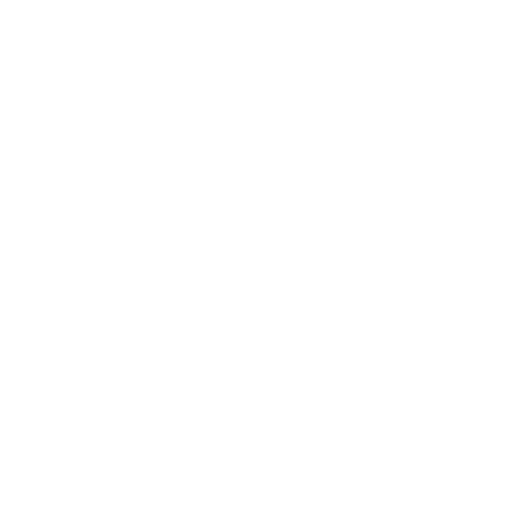
t = 0.00 s
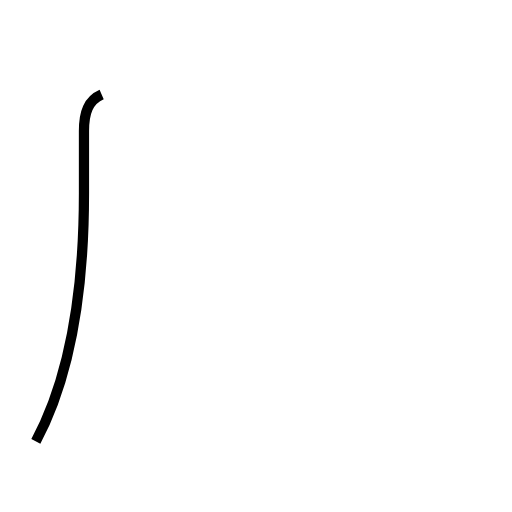
t = 1.06 s
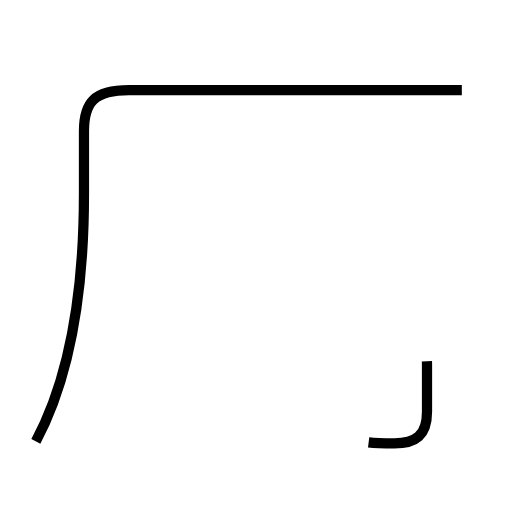
t = 2.49 s
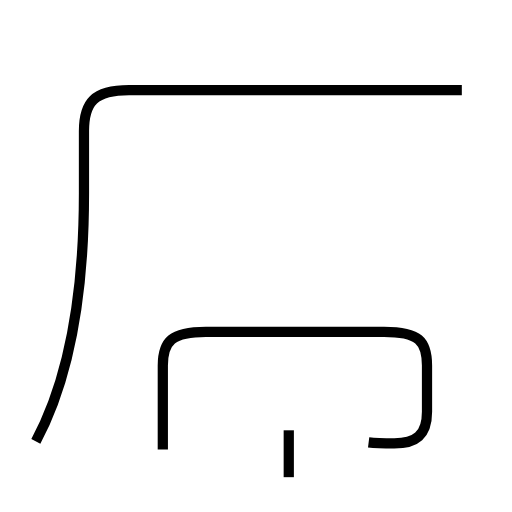
t = 3.76 s
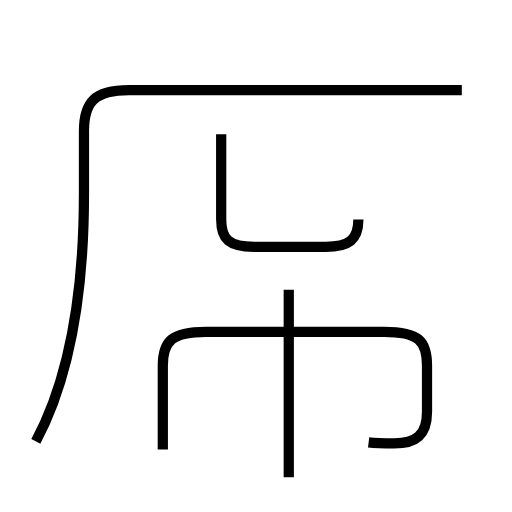
t = 4.92 s
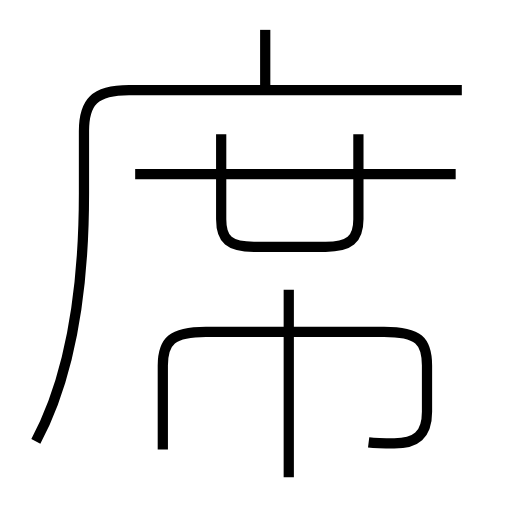
t = 6.28 s

The animated SVG that drew these frames (rendered in a browser with its animation timeline set to each time). Animation: 6 SMIL elements (animate=6); one cycle of 6.28 s.

<?xml version='1.0' encoding='utf-8'?>
<svg viewBox="0.0 -6.0 50.0 50.0" version="1.1" xmlns="http://www.w3.org/2000/svg"><rect x="-1000" y="-1000" width="2000" height="2000" stroke="white" fill="white" /><g style="fill:none;stroke:#000000;stroke-width:1"><path d="M 3.5 -0.9 C 6.5 -6.5 8.2 -14.3 8.2 -25.1 L 8.2 -31.2 C 8.2 -34.0 9.2 -35.2 12.6 -35.2 L 45.1 -35.2 " transform="translate(0.0 38.0)" stroke-dasharray="70.45820656667962" stroke-dashoffset="70.45820656667962"><animate attributeName="stroke-dashoffset" from="70.45820656667962" to="0" dur="2.1137461970003883s" begin="0s" fill="freeze" /></path><path d="M 36.0 -0.8 C 36.8 -0.7 37.6 -0.7 38.5 -0.7 C 40.6 -0.7 41.7 -1.5 41.7 -3.8 L 41.7 -8.3 C 41.7 -10.7 40.9 -11.6 37.5 -11.6 L 20.1 -11.6 C 16.8 -11.6 15.9 -10.7 15.9 -8.3 L 15.9 -0.1 " transform="translate(0.0 38.0)" stroke-dasharray="50.3297265872357" stroke-dashoffset="50.3297265872357"><animate attributeName="stroke-dashoffset" from="50.3297265872357" to="0" dur="1.509891797617071s" begin="2.1137461970003883s" fill="freeze" /></path><path d="M 28.2 2.6 L 28.2 -15.7 " transform="translate(0.0 38.0)" stroke-dasharray="18.3" stroke-dashoffset="18.3"><animate attributeName="stroke-dashoffset" from="18.3" to="0" dur="0.549s" begin="3.623637994617459s" fill="freeze" /></path><path d="M 21.6 -30.9 L 21.6 -22.6 C 21.6 -20.6 22.4 -19.9 24.8 -19.9 L 31.8 -19.9 C 34.1 -19.9 35.0 -20.6 35.0 -22.6 L 35.0 -30.9 " transform="translate(0.0 38.0)" stroke-dasharray="33.394158275559164" stroke-dashoffset="33.394158275559164"><animate attributeName="stroke-dashoffset" from="33.394158275559164" to="0" dur="1.0018247482667748s" begin="4.172637994617459s" fill="freeze" /></path><path d="M 44.5 -27.0 L 13.2 -27.0 " transform="translate(0.0 38.0)" stroke-dasharray="31.3" stroke-dashoffset="31.3"><animate attributeName="stroke-dashoffset" from="31.3" to="0" dur="0.939s" begin="5.174462742884234s" fill="freeze" /></path><path d="M 25.9 -35.6 L 25.9 -41.1" transform="translate(0.0 38.0)" stroke-dasharray="5.5" stroke-dashoffset="5.5"><animate attributeName="stroke-dashoffset" from="5.5" to="0" dur="0.16499999999999998s" begin="6.113462742884234s" fill="freeze" /></path></g></svg>
